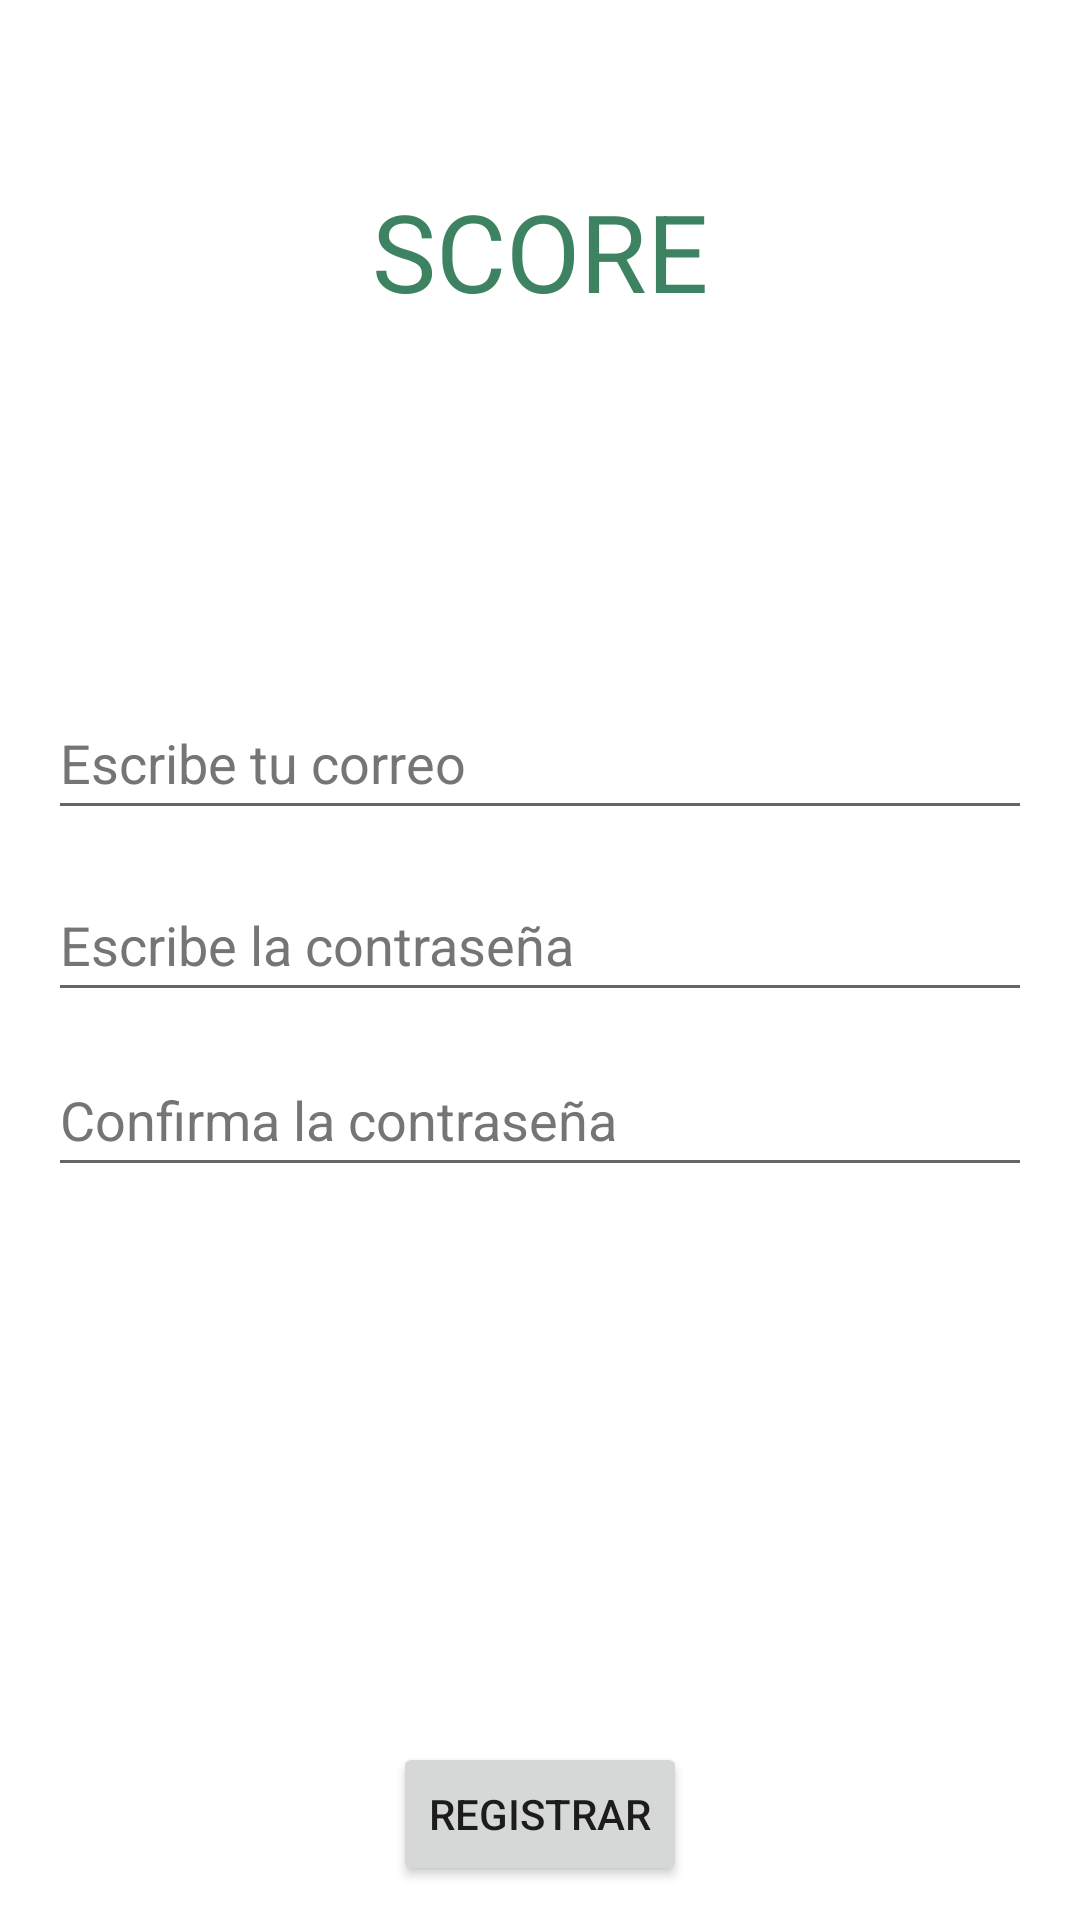

Android layout source for this screen:
<!-- AndroidManifest.xml: application theme Theme.AScore -->
<!-- res/layout/activity_registro.xml -->
<?xml version="1.0" encoding="utf-8"?>
<androidx.constraintlayout.widget.ConstraintLayout xmlns:android="http://schemas.android.com/apk/res/android"
    xmlns:app="http://schemas.android.com/apk/res-auto"
    xmlns:tools="http://schemas.android.com/tools"
    android:layout_width="match_parent"
    android:layout_height="match_parent"
    tools:context=".RegistroActivity">

    <TextView
        android:id="@+id/score"
        style="@style/score"
        android:layout_width="wrap_content"
        android:layout_height="wrap_content"
        android:fontFamily="Roboto"
        android:text="@string/score"
        app:layout_constraintBottom_toBottomOf="parent"
        app:layout_constraintEnd_toEndOf="parent"
        app:layout_constraintStart_toStartOf="parent"
        app:layout_constraintTop_toTopOf="parent"
        app:layout_constraintVertical_bias="0.1" />

    <EditText
        android:id="@+id/etEmailRegistro"
        android:layout_width="0dp"
        android:layout_height="wrap_content"
        android:autofillHints=""
        android:hint="Escribe tu correo"
        android:inputType="textEmailAddress"
        android:minHeight="48dp"
        android:textColorHint="#757575"
        android:layout_marginStart="16dp"
        android:layout_marginEnd="16dp"
        app:layout_constraintBottom_toBottomOf="parent"
        app:layout_constraintEnd_toEndOf="parent"
        app:layout_constraintStart_toStartOf="parent"
        app:layout_constraintTop_toBottomOf="@+id/score"
        app:layout_constraintVertical_bias="0.25" />

    <EditText
        android:id="@+id/etPasswordRegistro"
        android:layout_width="0dp"
        android:layout_height="wrap_content"
        android:layout_marginStart="16dp"
        android:layout_marginEnd="16dp"
        android:autofillHints=""
        android:hint="Escribe la contraseña"
        android:inputType="textPassword"
        android:minHeight="48dp"
        android:textColorHint="#757575"
        app:layout_constraintBottom_toBottomOf="parent"
        app:layout_constraintEnd_toEndOf="parent"
        app:layout_constraintStart_toStartOf="parent"
        app:layout_constraintTop_toBottomOf="@+id/etEmailRegistro"
        app:layout_constraintVertical_bias="0.04" />

    <EditText
        android:id="@+id/etPasswordConfirm"
        android:layout_width="0dp"
        android:layout_height="wrap_content"
        android:layout_marginStart="16dp"
        android:layout_marginEnd="16dp"
        android:autofillHints=""
        android:hint="Confirma la contraseña"
        android:inputType="textPassword"
        android:minHeight="48dp"
        android:textColorHint="#757575"
        app:layout_constraintBottom_toBottomOf="parent"
        app:layout_constraintEnd_toEndOf="parent"
        app:layout_constraintStart_toStartOf="parent"
        app:layout_constraintTop_toBottomOf="@+id/etPasswordRegistro"
        app:layout_constraintVertical_bias="0.04" />

    
    
    
    
    
    
    
    
    
    
    

    <Button
        android:layout_width="wrap_content"
        android:layout_height="wrap_content"
        android:onClick="RegisterUser"
        android:text="@string/btnRegistrar"
        app:layout_constraintBottom_toBottomOf="parent"
        app:layout_constraintEnd_toEndOf="parent"
        app:layout_constraintStart_toStartOf="parent"
        app:layout_constraintTop_toBottomOf="@+id/etPasswordConfirm"
        app:layout_constraintVertical_bias="0.942" />


</androidx.constraintlayout.widget.ConstraintLayout>
<!-- resources referenced by this layout -->
<resources>
  <string name="btnRegistrar">Registrar</string>
  <string name="score">SCORE</string>
  <style name="score">
          <item name="android:textSize">36sp</item>
          <item name="android:textColor">#3D8361</item>
      </style>
  <style name="Theme.AScore" parent="Theme.MaterialComponents.DayNight.NoActionBar">
          
          <item name="colorPrimary">@color/green_normal</item>
          <item name="colorPrimaryVariant">@color/green_dark</item>
          <item name="colorOnPrimary">@color/white</item>
          
          <item name="colorSecondary">@color/teal_200</item>
          <item name="colorSecondaryVariant">@color/teal_700</item>
          <item name="colorOnSecondary">@color/black</item>
          
          <item name="android:statusBarColor">?attr/colorPrimaryVariant</item>
          
      </style>
  <color name="green_normal">#044a42</color>
  <color name="green_dark">#559274</color>
  <color name="white">#FFFFFFFF</color>
  <color name="teal_200">#FF03DAC5</color>
  <color name="teal_700">#FF018786</color>
  <color name="black">#FF000000</color>
</resources>
